Run: headless pygame with SDL's dummy video driver; simulated clock (each Clock.tick advances the game by its frame time, no real sleeping); random seed 0; keys injected as events and as key.get_pressed() state; mouse plan: one left click at the window centre at the start of phase 2, then a move to the lower-right quarter at the start of phase 3.
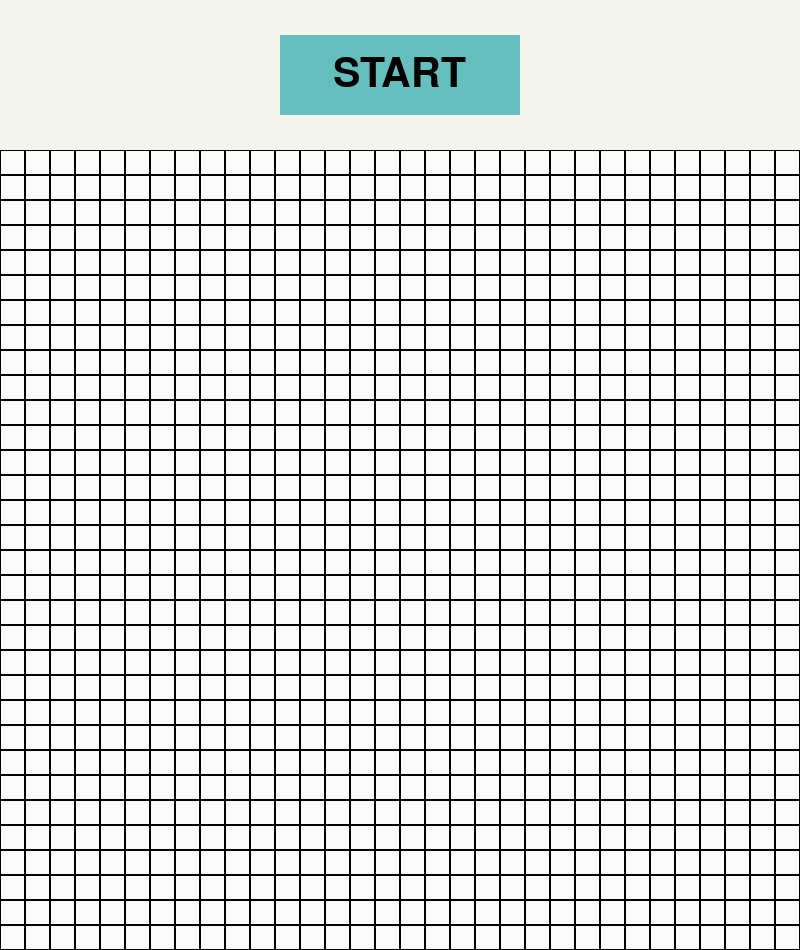
Frame 1 of 4 · flips 1–60 · no input
Frame 2 of 4 · flips 61–180 · clicked the window centre · tapped SPACE, RETURN · held RIGHT (→), D · screen unchanged from frame 1, image omitted
Frame 3 of 4 · flips 181–300 · moved the mouse to the lower-right quarter · held DOWN (↓), S · screen unchanged from frame 2, image omitted
Frame 4 of 4 · flips 301–420 · held LEFT (←), A, UP (↑), W · screen unchanged from frame 3, image omitted

The pygame program that drew these frames:

import pygame
import math
import random
pygame.init()

### CONSTANTS
FPS = 100
w = 25

# COLORS
WHITE = (255, 255, 255)
LIGHT_GREEN = (186, 208, 114)
DARK_GREEN = (110, 154, 68)
GRAY = (250, 250, 250)
BLACK = (0, 0, 0)
MAD_LIGHT_GREEN = (80, 220, 100)
BLUE = (102, 191, 191)
DARKER_BLUE = (80, 169, 169)
RED = (238, 41, 57)
GREENY = (243,244,237)

# WINDOW
PADDING = 150
WIN_WIDTH = 800
WIN = pygame.display.set_mode((WIN_WIDTH, WIN_WIDTH + PADDING))
WIN.fill(GRAY)
pygame.display.set_caption("Maze Generator")
COLS = math.floor(WIN_WIDTH / w)
ROWS = math.floor(WIN_WIDTH / w)


## functions
def index(x, y):
    if x < 0 or y < 0 or x * w >= WIN_WIDTH or (y * w) + PADDING >= WIN_WIDTH + PADDING:
        return 0
    
    return x + y * COLS


def draw_frame(current):
    # Draw a rectangle where the current cell is
    x = current.x * w
    y = (current.y * w) + PADDING
    pygame.draw.rect(WIN, DARK_GREEN, pygame.Rect(x + 1, y + 1, w - 2, w - 2))
    pygame.display.update()
    pygame.draw.rect(WIN, LIGHT_GREEN, pygame.Rect(x + 1, y + 1, w - 2, w - 2))


def remove_line(last_cell, current, direction):
    
    cur_x = current.x * w
    cur_y = (current.y * w) + PADDING
    last_x = last_cell.x * w
    last_y = (last_cell.y * w) + PADDING

    #print(cur_x, cur_y, last_x, last_y)

    if direction == "top":
        current.walls[2] = False
        last_cell.walls[0] = False
        pygame.draw.rect(WIN, LIGHT_GREEN, pygame.Rect(cur_x + 1, cur_y + 1, w - 2, (w - 2) * 2))
    elif direction == "right":
        current.walls[3] = False
        last_cell.walls[1] = False
        pygame.draw.rect(WIN, LIGHT_GREEN, pygame.Rect(last_x + 1, last_y + 1, (w - 2) * 2, w - 2))
    elif direction == "bottom":
        current.walls[0] = False
        last_cell.walls[2] = False
        pygame.draw.rect(WIN, LIGHT_GREEN, pygame.Rect(last_x + 1, last_y + 1, w - 2, (w  - 2) * 2))
    elif direction == "left":
        current.walls[1] = False
        last_cell.walls[3] = False
        pygame.draw.rect(WIN, LIGHT_GREEN, pygame.Rect(cur_x + 1, cur_y + 1, (w - 2) * 2, w - 2))
    

# Cell class
class cell:

    # define what walls the cell has
    #       top   right bottom left
    walls = [True, True, True, True]

    def __init__(self, x, y):
        self.x = x
        self.y = y
    
    def show(self):
        x = self.x * w
        y = (self.y * w) + PADDING

        # Draw the cell's lines
        
        # top
        pygame.draw.line(WIN, BLACK, (x, y), (x + w, y))
        # right
        pygame.draw.line(WIN, BLACK, (x + w - 1, y - 1), (x + w - 1, y + w - 1))
        # bottom
        pygame.draw.line(WIN, BLACK, (x - 1, y + w - 1), (x + w - 1, y + w - 1))
        # left
        pygame.draw.line(WIN, BLACK, (x, y), (x, y + w ))
            
    def pick_next(self, current, grid, visited):
        neighbors = []
        direction = []
        x = self.x
        y = self.y

        top = grid[index(x, y - 1)]
        right = grid[index(x + 1, y)]
        bottom = grid[index(x, y + 1)]
        left = grid[index(x - 1, y)]

        if top not in visited and top != 0:
            neighbors.append(top)
            direction.append("top")
        if right not in visited and right != 0:
            neighbors.append(right)
            direction.append("right")
        if bottom not in visited and bottom != 0:
            neighbors.append(bottom)
            direction.append("bottom")
        if left not in visited and left != 0:
            neighbors.append(left)
            direction.append("left")

        # now pick a random one from the neihbors
        if len(neighbors) == 0:
            return -1, "none"
        else:
            random_num = random.randint(0, len(neighbors) - 1)
            return neighbors[random_num], direction[random_num]

# Button Class
class start_button:
    def __init__(self, color, x, y, width, height, font, font_size, text=""):
       self.color = color
       self.x = x
       self.y = y
       self.width = width
       self.height = height
       self.font = font
       self.font_size = font_size
       self.text = text

    def draw(self, WIN, outline_color=None):
        if outline_color:
            pygame.draw.rect(WIN, outline_color, (self.x - 2, self.y - 2, self.width + 4, self.hieght + 4), 0)
        pygame.draw.rect(WIN, self.color, (self.x, self.y, self.width, self.height), 0)

        if self.text != "":
            font = pygame.font.SysFont('comicsans', 60)
            text = font.render(self.text, 1, (0, 0, 0))
            WIN.blit(text, (self.x + (self.width/2 - text.get_width()/2), self.y + (self.height/2 - text.get_height()/2)))
    
    def isOver(self, coords):
        if coords[0] > self.x and coords[0] < self.x + self.width:
            if coords[1] > self.y and coords[1] < self.y + self.height:
                return True 

    def __str__(self):
        return self.text
# Stuff related to finding the solution

        

## Main
def main():
    # create the grid of cell objects
    grid = []
    for y in range(ROWS):
        for x in range(COLS):
            grid.append(cell(x, y))
    #make the grid
    for box in grid:
        box.show()
    #color in the padding
    pygame.draw.rect(WIN, GREENY, pygame.Rect(0,0, WIN_WIDTH, PADDING))

    # PHASE 1 (choosing algorithim) #
    # color, x, y, width, height, font, font_size, text=""
    start = start_button(BLUE, (WIN_WIDTH / 3 * 2) - (WIN_WIDTH / 3 / 2) - 120, PADDING / 2 - 40, 240, 80, "comicsans", 60, "START")

    
    clock = pygame.time.Clock()
    phase_1 = True

    # PHASE ONE LOOPS
    while phase_1:
        start.draw(WIN)
        pygame.display.update()

        # events    
        for event in pygame.event.get():
            coords = pygame.mouse.get_pos()
        
            if event.type == pygame.QUIT:
                pygame.quit()
            if event.type == pygame.MOUSEBUTTONDOWN:
                    if start.isOver(coords):
                        print("clicked the button")
                        start.color = MAD_LIGHT_GREEN
                        # Make it green
                        start.draw(WIN)
                        pygame.display.update()

                        phase_1 = False

            if phase_1 != False:
                if event.type == pygame.MOUSEMOTION:
                        if start.isOver(coords):
                            start.color = DARKER_BLUE
                        else:
                            start.color = BLUE

    # PHASE 2 (maze generation) #

    visited = []
    stack = []
    current = grid[0]
    remove_wall = False

    # PHASE TWO LOOP
    phase_2 = True
    while phase_2:
        clock.tick(FPS)

        # events    
        for event in pygame.event.get():
            if event.type == pygame.QUIT:
                pygame.quit()

        # what happens each frame
        visited.append(current)
        draw_frame(current)
        stack.append(current)

        next_cell, direction = current.pick_next(current, grid, visited)
        last_cell = current

        while next_cell == -1:    
            clock.tick(FPS)
            stack.pop()
            if len(stack) < 1:
                break
            current = stack[len(stack) - 1]
            last_cell = current
            next_cell, direction = current.pick_next(current, grid, visited)
            draw_frame(current)
            #current = last_cell
            
        
        if next_cell != -1:
            current = next_cell
            remove_line(last_cell, current, direction)
        if len(stack) < 1:
            phase_2 = False

    # PHASE 3 (algorithim visualization) # (nvm this didn't end up happening)       



    game_pause = True
    while game_pause == True:
        clock.tick(FPS)
        for event in pygame.event.get():
            if event.type == pygame.QUIT:
                pygame.quit()
                game_pause = False
        
    

if __name__ == "__main__":
    main()
